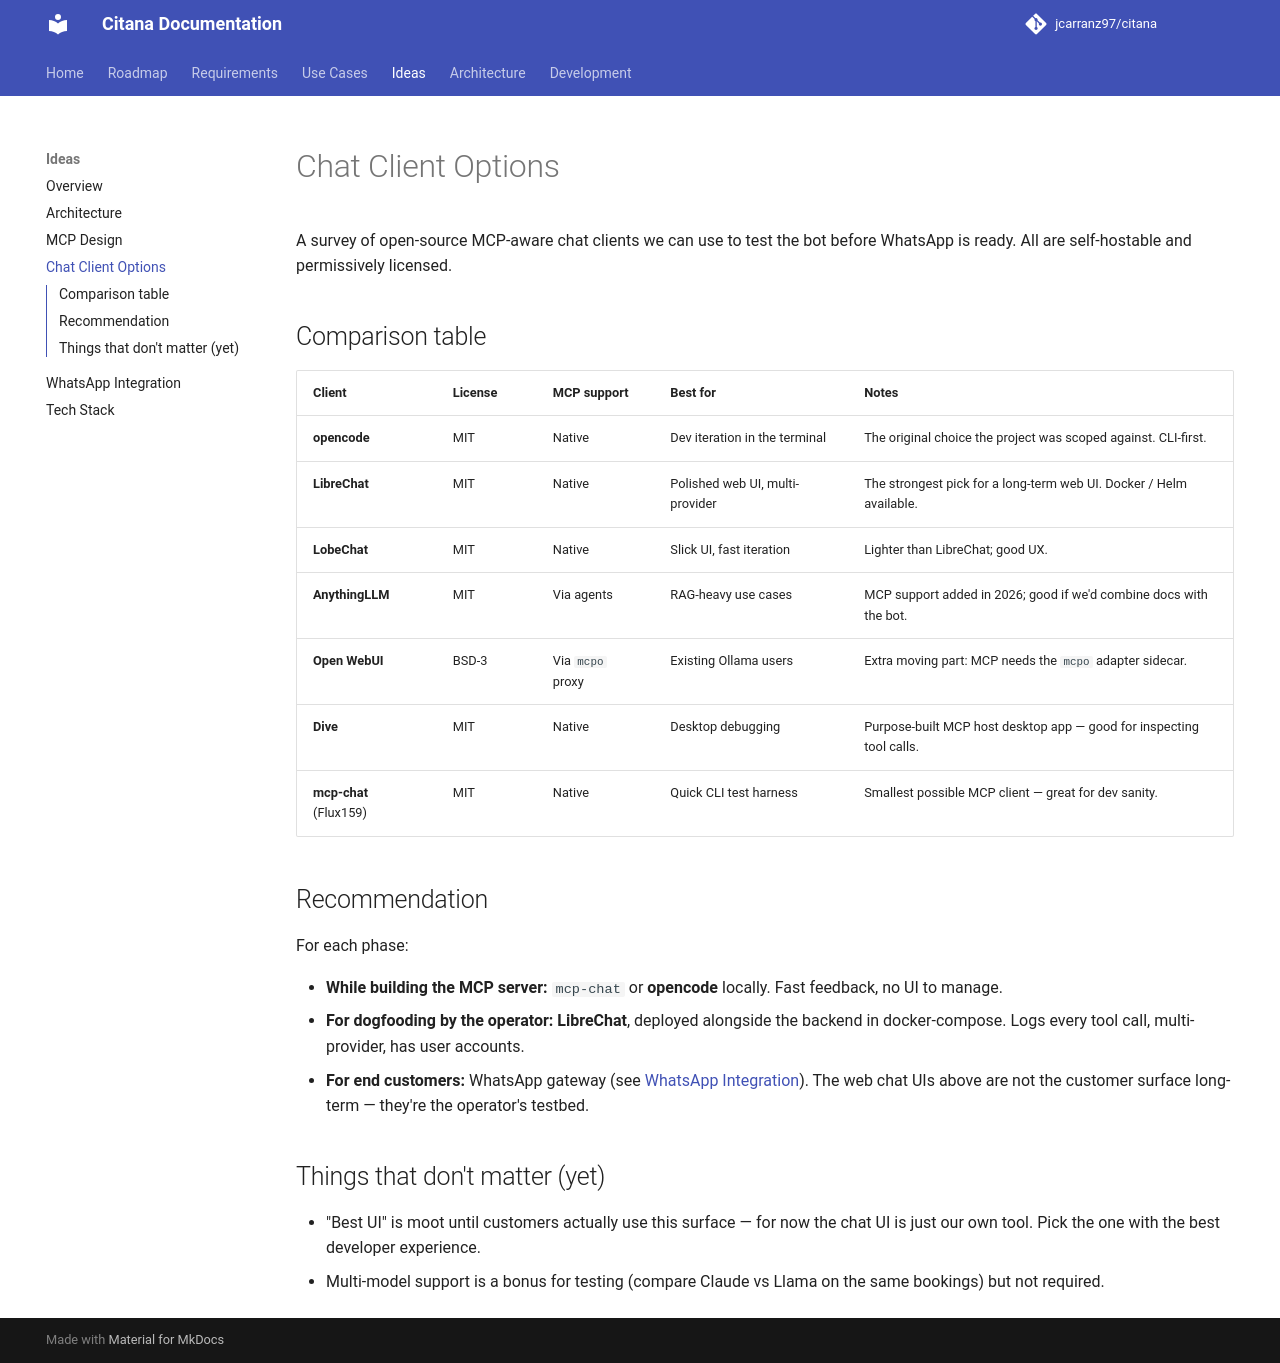

repository: jcarranz97/citana · page: ideas/chat-client-options/index.html · generator: mkdocs

# Chat Client Options

A survey of open-source MCP-aware chat clients we can use to test the
bot before WhatsApp is ready. All are self-hostable and permissively
licensed.

## Comparison table

| Client | License | MCP support | Best for | Notes |
|---|---|---|---|---|
| **opencode** | MIT | Native | Dev iteration in the terminal | The original choice the project was scoped against. CLI-first. |
| **LibreChat** | MIT | Native | Polished web UI, multi-provider | The strongest pick for a long-term web UI. Docker / Helm available. |
| **LobeChat** | MIT | Native | Slick UI, fast iteration | Lighter than LibreChat; good UX. |
| **AnythingLLM** | MIT | Via agents | RAG-heavy use cases | MCP support added in 2026; good if we'd combine docs with the bot. |
| **Open WebUI** | BSD-3 | Via `mcpo` proxy | Existing Ollama users | Extra moving part: MCP needs the `mcpo` adapter sidecar. |
| **Dive** | MIT | Native | Desktop debugging | Purpose-built MCP host desktop app — good for inspecting tool calls. |
| **mcp-chat** (Flux159) | MIT | Native | Quick CLI test harness | Smallest possible MCP client — great for dev sanity. |

## Recommendation

For each phase:

- **While building the MCP server:** `mcp-chat` or **opencode** locally.
  Fast feedback, no UI to manage.
- **For dogfooding by the operator:** **LibreChat**, deployed alongside
  the backend in docker-compose. Logs every tool call, multi-provider,
  has user accounts.
- **For end customers:** WhatsApp gateway (see
  [WhatsApp Integration](whatsapp-integration.md)). The web chat UIs
  above are not the customer surface long-term — they're the operator's
  testbed.

## Things that don't matter (yet)

- "Best UI" is moot until customers actually use this surface — for
  now the chat UI is just our own tool. Pick the one with the best
  developer experience.
- Multi-model support is a bonus for testing (compare Claude vs Llama
  on the same bookings) but not required.
